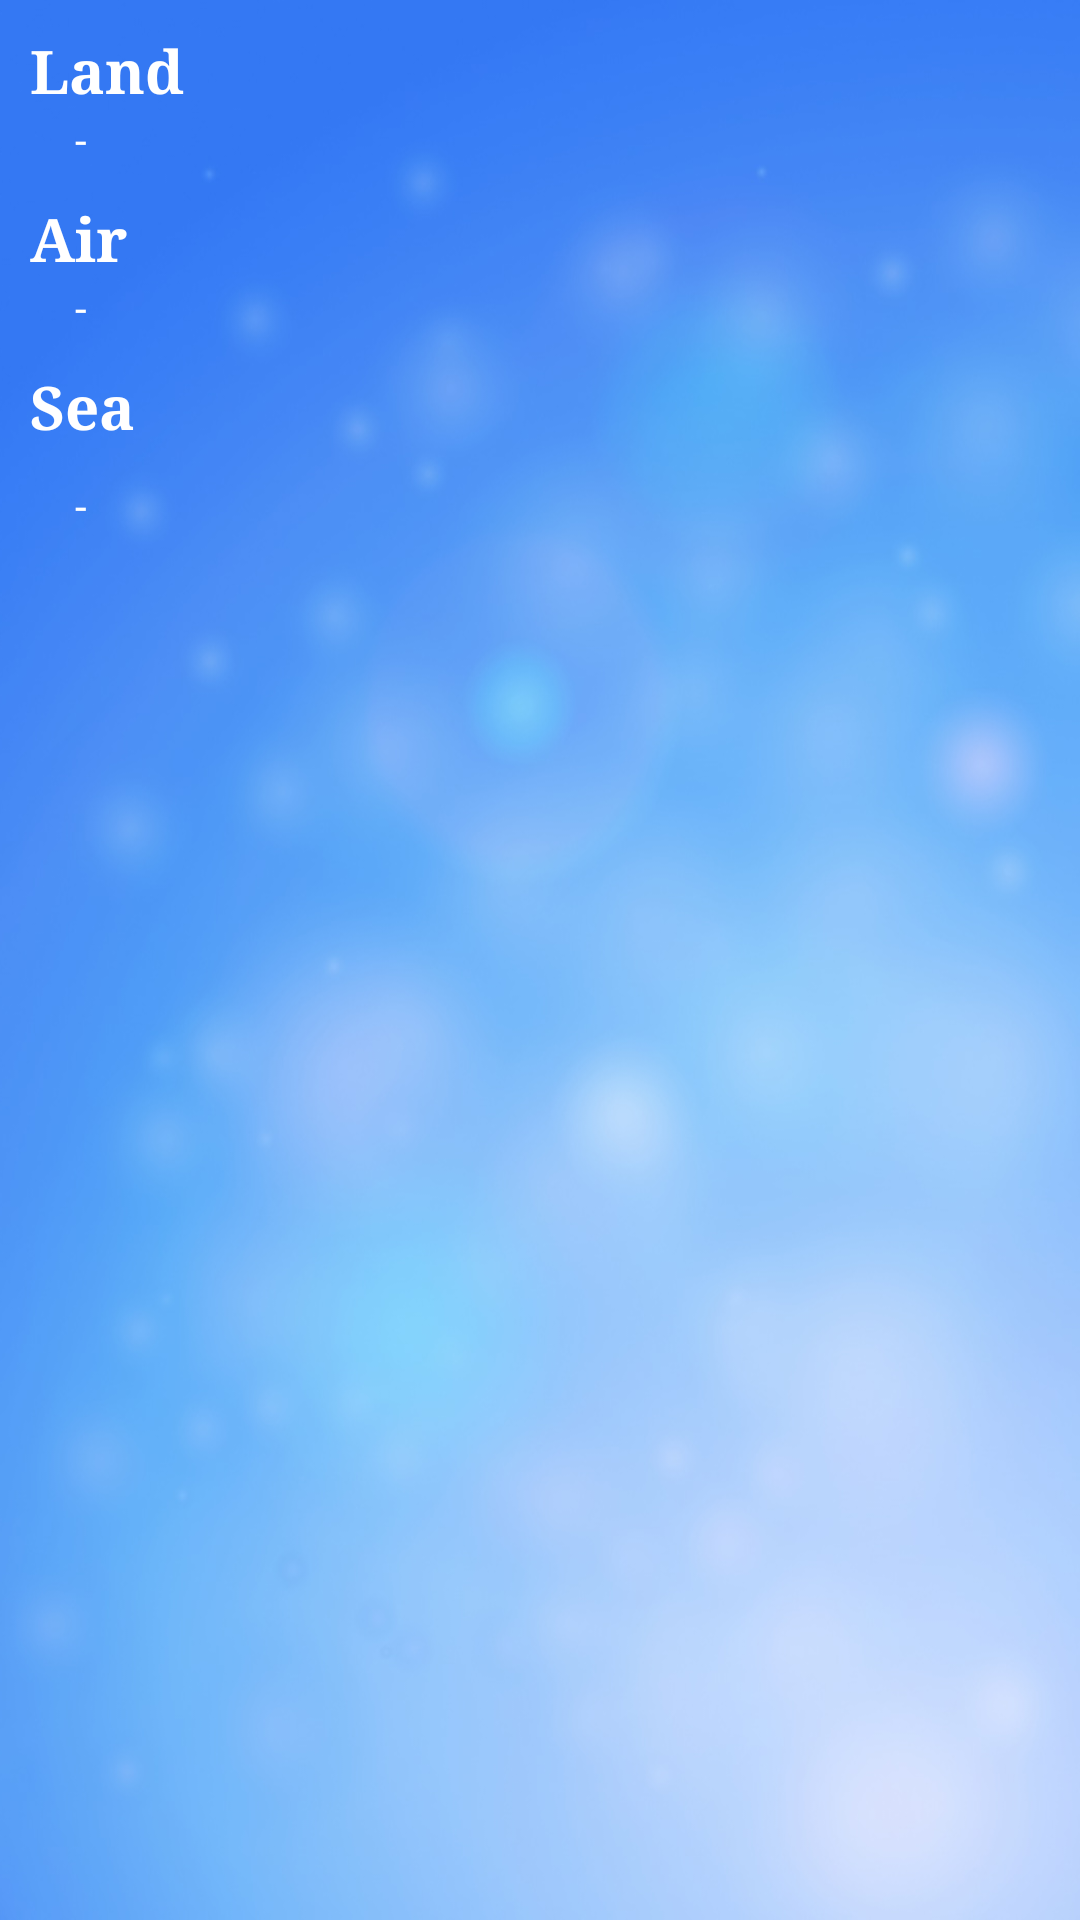

Here is an Android app screen rendered from its layout file. Give the layout XML and the strings, colors and styles it references.
<!-- AndroidManifest.xml: fallback theme Theme.MaterialComponents.DayNight.NoActionBar -->
<!-- res/layout/activity_kategori.xml -->
<?xml version="1.0" encoding="utf-8"?>

<LinearLayout xmlns:android="http://schemas.android.com/apk/res/android"
    android:layout_width="fill_parent"
    android:layout_height="fill_parent"
    android:orientation="vertical" >  

    
	<ViewStub android:id="@+id/vsHeader" 
	    android:inflatedId="@+id/header" 
		android:layout_width="fill_parent" 
		android:layout_height="50dip" 
		android:layout="@layout/header" />

	<LinearLayout android:orientation="vertical"
	    android:layout_width="fill_parent"
	    android:layout_height="0dip"
	    android:layout_weight="1"
	    android:id="@+id/isi"
		android:background="@drawable/bg" >
		<TextView android:id="@+id/textLand"
		    android:textSize="@dimen/big_text"
	      	android:layout_width="wrap_content"
	      	android:layout_height="wrap_content"
	      	android:textColor="#FFF"
	      	android:paddingTop="10dip"
	      	android:paddingLeft="10dip"
	      	android:paddingRight="10dip"
	      	android:textStyle="bold"
	      	android:typeface="serif"
	      	android:text="@string/land" />
		<ListView android:layout_width="fill_parent" android:layout_height="wrap_content"
		  	android:id="@+id/lsvListLand"
		  	android:layout_marginLeft="10dip"
		  	android:layout_marginRight="10dip"
		  	android:cacheColorHint="#00000000" >
	   	</ListView>   
	   	<TextView android:id="@+id/txtNoDataLand"
	      	android:textSize="@dimen/medium_text"
	      	android:layout_width="wrap_content"
	      	android:layout_height="wrap_content"
	      	android:textColor="#FFF"
	      	android:text="@string/nodata"
	      	android:layout_marginLeft="25dip"
		  	android:layout_marginRight="10dip"/> 
			
		<TextView android:id="@+id/textAir"
		    android:textSize="@dimen/big_text"
	      	android:layout_width="wrap_content"
	      	android:layout_height="wrap_content"
	      	android:textColor="#FFF"
	      	android:paddingTop="10dip"
	      	android:paddingLeft="10dip"
	      	android:paddingRight="10dip"
	      	android:textStyle="bold"
	      	android:typeface="serif"
	      	android:text="@string/air" />
		<ListView android:layout_width="fill_parent" android:layout_height="wrap_content"
		  	android:id="@+id/lsvListAir"
		  	android:layout_marginLeft="10dip"
		  	android:layout_marginRight="10dip"
		  	android:cacheColorHint="#00000000" >
	   	</ListView>   
	   	<TextView android:id="@+id/txtNoDataAir"
	      	android:textSize="@dimen/medium_text"
	      	android:layout_width="wrap_content"
	      	android:layout_height="wrap_content"
	      	android:textColor="#FFF"
	      	android:text="@string/nodata"
	      	android:layout_marginLeft="25dip"
		  	android:layout_marginRight="10dip"/>
			
		<TextView android:id="@+id/textSea" 
		    android:textSize="@dimen/big_text"
	      	android:layout_width="wrap_content"
	      	android:layout_height="wrap_content"
	      	android:textColor="#FFF"
	      	android:paddingTop="10dip"
	      	android:paddingLeft="10dip"
	      	android:paddingRight="10dip"
	      	android:textStyle="bold"
	      	android:typeface="serif"
	      	android:text="@string/sea" />
		<ListView android:layout_width="fill_parent" android:layout_height="wrap_content"
		  	android:id="@+id/lsvListSea"
		  	android:layout_marginLeft="10dip"
		  	android:layout_marginRight="10dip"
		  	android:layout_marginBottom="10dip"
		  	android:cacheColorHint="#00000000" >
	   	</ListView>   		      
	   	<TextView android:id="@+id/txtNoDataSea"
	      	android:textSize="@dimen/medium_text"
	      	android:layout_width="wrap_content"
	      	android:layout_height="wrap_content"
	      	android:textColor="#FFF"
	      	android:text="@string/nodata"
	      	android:layout_marginLeft="25dip"
		  	android:layout_marginRight="10dip"
		  	android:layout_marginBottom="10dip"/>
	   	
	   	<ListView android:layout_width="fill_parent" android:layout_height="wrap_content"
		  	android:id="@+id/lsvListOther"
		  	android:layout_marginLeft="10dip"
		  	android:layout_marginRight="10dip"
		  	android:layout_marginBottom="10dip"
		  	android:cacheColorHint="#00000000"
		  	android:visibility="gone" >
	   	</ListView>   		      
	   	<TextView android:id="@+id/txtNoDataOther"
	      	android:textSize="@dimen/medium_text"
	      	android:layout_width="wrap_content"
	      	android:layout_height="wrap_content"
	      	android:textColor="#FFF"
	      	android:text="@string/nodata"
	      	android:layout_marginLeft="25dip"
		  	android:layout_marginRight="10dip"
		  	android:layout_marginBottom="10dip"
		  	android:visibility="gone"/>
	</LinearLayout>
	
</LinearLayout>
<!-- res/layout/header.xml (included above) -->
<?xml version="1.0" encoding="utf-8"?>
<RelativeLayout xmlns:android="http://schemas.android.com/apk/res/android"
    android:layout_width="fill_parent"
    android:layout_height="50dip"
    android:background="@drawable/menubar" >

    <LinearLayout android:id="@+id/panelIconLeft"
        android:layout_width="wrap_content"
        android:layout_height="wrap_content"
        android:layout_alignParentLeft="true"
        android:layout_marginLeft="7dp"
        android:layout_marginTop="9dip" >
		<Button android:id="@+id/btnHome"
            android:layout_width="58dip"
            android:layout_height="30dip"
            android:background="@drawable/btn_home"
            android:onClick="btnHomeClick"
            android:text="@string/home"
            android:paddingLeft="5dip"
            android:textColor="#FFF"
            android:typeface="serif"
            android:textSize="@dimen/small_text"
            android:textStyle="bold" />
    </LinearLayout>

    <TextView android:id="@+id/txtHeading"
        style="@style/heading_text"
        android:layout_width="fill_parent"
        android:layout_height="wrap_content"
        android:layout_marginLeft="5dp"
        android:layout_marginRight="5dp"
        android:layout_toLeftOf="@+id/panelIconRight"
        android:layout_toRightOf="@id/panelIconLeft"
        android:layout_marginTop="9dip"
        android:ellipsize="marquee"
        android:focusable="true"
        android:focusableInTouchMode="true"
        android:gravity="center"
        android:marqueeRepeatLimit="marquee_forever"
        android:singleLine="true"
        android:text="@string/HomeActivityTitle"
        android:typeface="serif"
        android:textColor="@android:color/white" />

    <LinearLayout android:id="@+id/panelIconRight"
        android:layout_width="wrap_content"
        android:layout_height="wrap_content"
        android:layout_alignParentRight="true"
        android:layout_marginRight="7dip"  
        android:layout_marginTop="9dip" > 
		<Button android:id="@+id/btnFeedback"
            android:layout_width="58dip"
            android:layout_height="30dip"
            android:background="@drawable/btn_logout"
            android:onClick="btnFeedbackClick"
            android:text="@string/exit"
            android:textColor="#FFF"
            android:typeface="serif"
            android:textSize="@dimen/small_text"
            android:textStyle="bold" />
    </LinearLayout>
</RelativeLayout>
<!-- resources referenced by this layout -->
<resources>
  <dimen name="big_text">20dp</dimen>
  <dimen name="medium_text">14dp</dimen>
  <dimen name="small_text">11dp</dimen>
  <!-- drawable bg: png bitmap (drawable, 446225 bytes) -->
  <!-- drawable btn_home (drawable) -->
  <selector xmlns:android="http://schemas.android.com/apk/res/android">
      <item android:drawable="@drawable/back_btn"
          android:state_focused="true"
          android:state_pressed="true" />
      <item android:drawable="@drawable/back_btn_pressed"
          android:state_focused="false"
          android:state_pressed="true" />
      <item android:drawable="@drawable/back_btn" android:state_focused="true" />
      <item android:drawable="@drawable/back_btn"
          android:state_focused="false"
          android:state_pressed="false" />
  </selector>
  <!-- drawable btn_logout (drawable) -->
  <selector xmlns:android="http://schemas.android.com/apk/res/android">
      <item android:drawable="@drawable/exit_btn"
          android:state_focused="true"
          android:state_pressed="true" />
      <item android:drawable="@drawable/exit_btn_pressed"
          android:state_focused="false"
          android:state_pressed="true" />
      <item android:drawable="@drawable/exit_btn" android:state_focused="true" />
      <item android:drawable="@drawable/exit_btn"
          android:state_focused="false"
          android:state_pressed="false" />
  </selector>
  <string name="HomeActivityTitle">My Picture Dictionary</string>
  <string name="air">Air</string>
  <string name="exit">Exit</string>
  <string name="home">Home</string>
  <string name="land">Land</string>
  <string name="nodata">-</string>
  <string name="sea">Sea</string>
  <style name="heading_text">
  		<item name="android:textColor">#fff</item>
  		<item name="android:textStyle">bold</item>
  		<item name="android:textSize">19sp</item>
  	</style>
  <!-- drawable back_btn_pressed: png bitmap (drawable, 4617 bytes) -->
  <!-- drawable exit_btn_pressed: png bitmap (drawable, 3969 bytes) -->
</resources>
